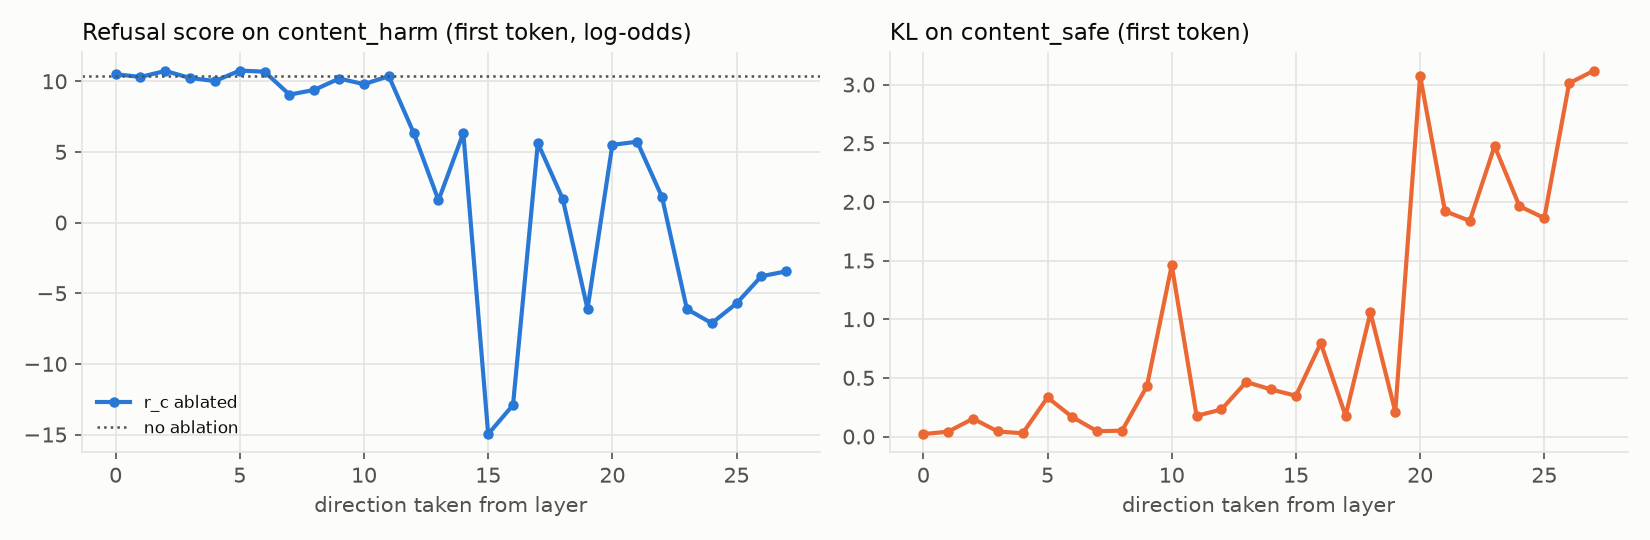

The file beside this chart, header and first rows:
layer, refusal_score_harm, refusal_score_harm_base, kl_safe
0, 10.5, 10.37, 0.02084
1, 10.3, 10.37, 0.04138
2, 10.73, 10.37, 0.1523
3, 10.23, 10.37, 0.04275
4, 10.01, 10.37, 0.02767
5, 10.75, 10.37, 0.333
6, 10.68, 10.37, 0.1653
7, 9.052, 10.37, 0.04497
8, 9.388, 10.37, 0.05002
9, 10.19, 10.37, 0.4282
10, 9.795, 10.37, 1.46
11, 10.36, 10.37, 0.1761
12, 6.351, 10.37, 0.2303
13, 1.574, 10.37, 0.4647
14, 6.339, 10.37, 0.4009
15, -14.97, 10.37, 0.3474
16, -12.91, 10.37, 0.7954
17, 5.626, 10.37, 0.1764
18, 1.682, 10.37, 1.057
19, -6.117, 10.37, 0.2125
20, 5.499, 10.37, 3.075
21, 5.72, 10.37, 1.921
22, 1.803, 10.37, 1.838
23, -6.119, 10.37, 2.476
24, -7.12, 10.37, 1.963
25, -5.721, 10.37, 1.862
26, -3.796, 10.37, 3.011
27, -3.453, 10.37, 3.119
